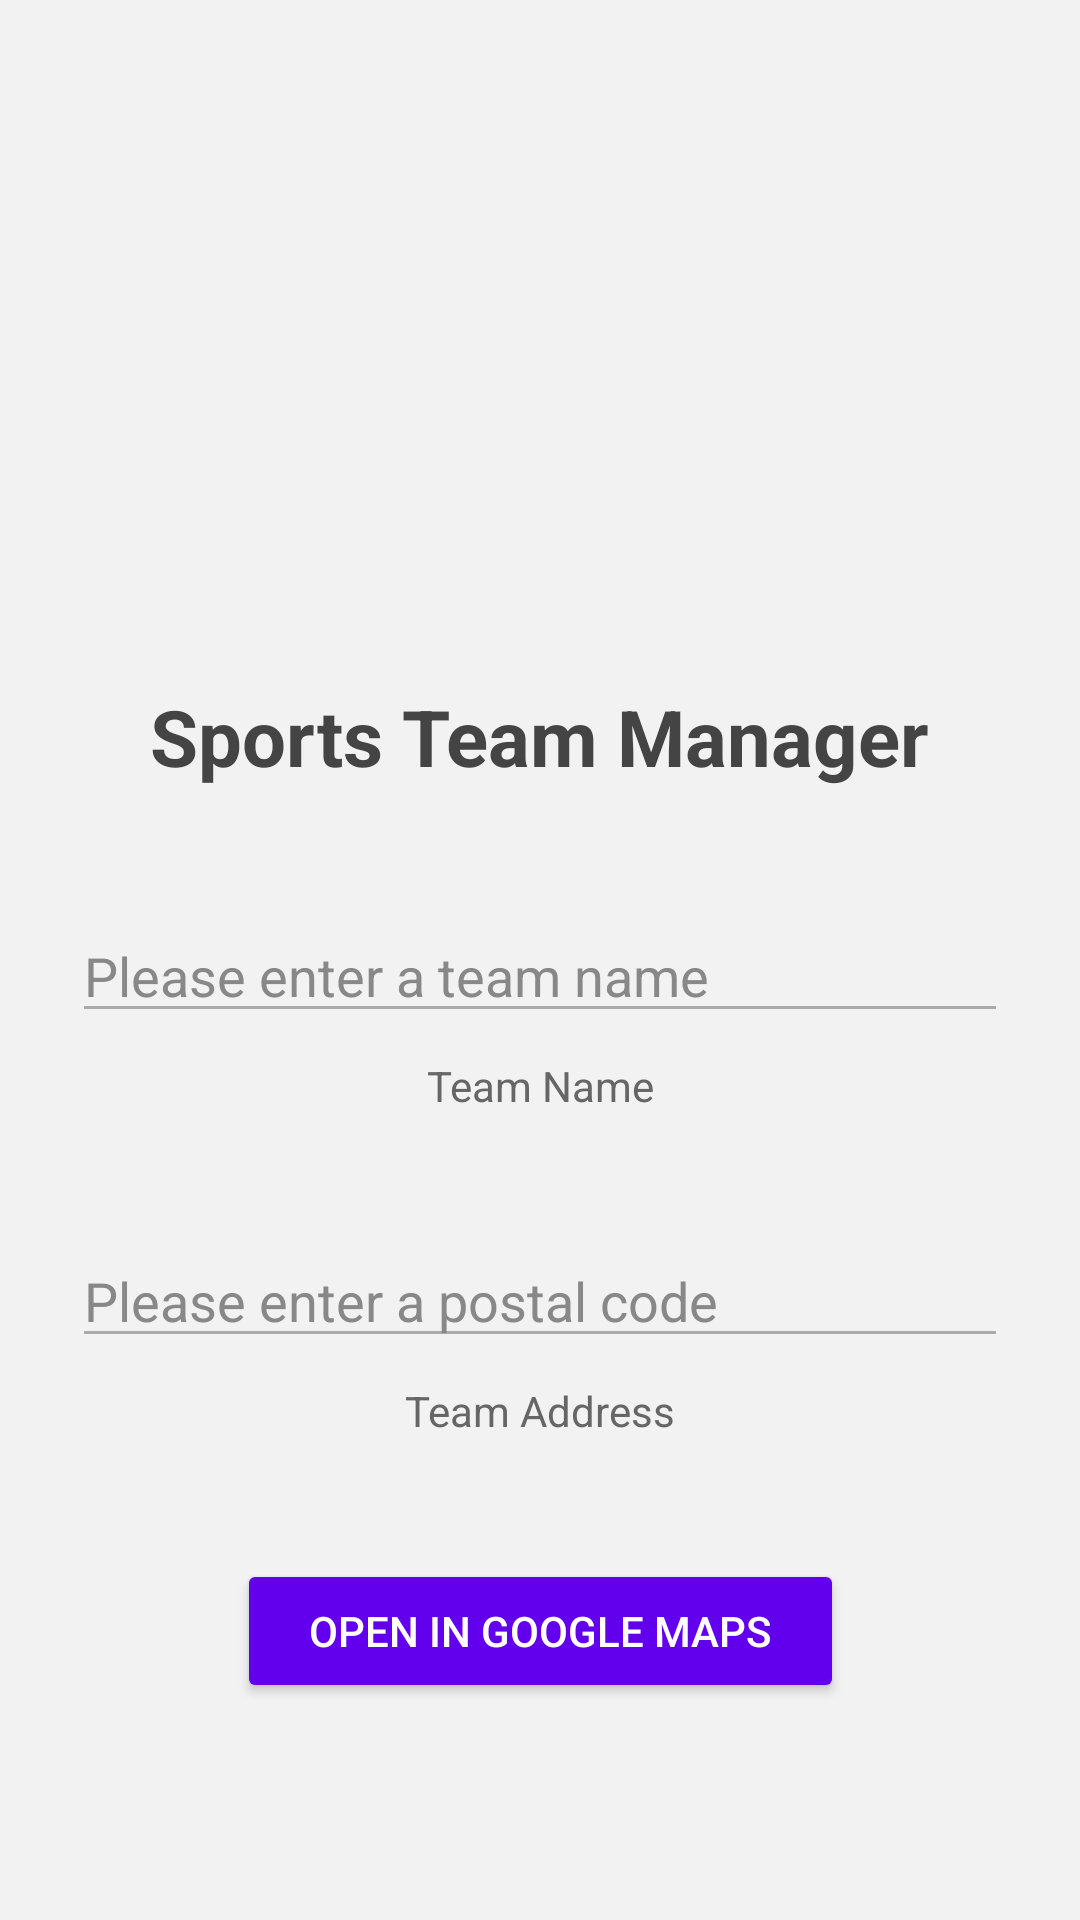

This screen was rendered from an Android layout file. Write that file and the resources it references.
<!-- AndroidManifest.xml: application theme Theme.Lab5_ProfileManager -->
<!-- res/layout/activity_main.xml -->
<?xml version="1.0" encoding="utf-8"?>
<androidx.constraintlayout.widget.ConstraintLayout
    xmlns:android="http://schemas.android.com/apk/res/android"
    xmlns:app="http://schemas.android.com/apk/res-auto"
    xmlns:tools="http://schemas.android.com/tools"
    android:layout_width="match_parent"
    android:layout_height="match_parent"
    android:padding="24dp"
    android:background="#F2F2F2"
    tools:context=".MainActivity">

    <ImageView
        android:id="@+id/avatarImage"
        android:layout_width="140dp"
        android:layout_height="140dp"
        android:src="@drawable/flag_ca"
        android:onClick="onSetAvatarButton"
        android:contentDescription="@string/avatar"
        app:layout_constraintTop_toTopOf="parent"
        app:layout_constraintStart_toStartOf="parent"
        app:layout_constraintEnd_toEndOf="parent"
        android:layout_marginTop="40dp"/>

    <TextView
        android:id="@+id/titleText"
        android:layout_width="wrap_content"
        android:layout_height="wrap_content"
        android:text="Sports Team Manager"
        android:textSize="26sp"
        android:textStyle="bold"
        android:textColor="#444444"
        app:layout_constraintTop_toBottomOf="@id/avatarImage"
        app:layout_constraintStart_toStartOf="parent"
        app:layout_constraintEnd_toEndOf="parent"
        android:layout_marginTop="24dp"/>

    <EditText
        android:id="@+id/teamName"
        android:layout_width="0dp"
        android:layout_height="wrap_content"
        android:hint="Please enter a team name"
        android:layout_marginTop="40dp"
        android:backgroundTint="#AAAAAA"
        android:textColorHint="#888888"
        android:inputType="textPersonName"
        app:layout_constraintTop_toBottomOf="@id/titleText"
        app:layout_constraintLeft_toLeftOf="parent"
        app:layout_constraintRight_toRightOf="parent" />

    <TextView
        android:id="@+id/nameLabel"
        android:layout_width="wrap_content"
        android:layout_height="wrap_content"
        android:text="Team Name"
        android:textSize="14sp"
        android:textColor="#666666"
        app:layout_constraintTop_toBottomOf="@id/teamName"
        app:layout_constraintStart_toStartOf="parent"
        app:layout_constraintEnd_toEndOf="parent"
        android:layout_marginTop="8dp"/>

    <EditText
        android:id="@+id/postalCode"
        android:layout_width="0dp"
        android:layout_height="wrap_content"
        android:hint="@string/postalCodeTxt"
        android:textColorHint="#888888"
        android:backgroundTint="#AAAAAA"
        android:layout_marginTop="40dp"
        android:inputType="textPostalAddress"
        app:layout_constraintTop_toBottomOf="@id/nameLabel"
        app:layout_constraintLeft_toLeftOf="parent"
        app:layout_constraintRight_toRightOf="parent" />

    <TextView
        android:id="@+id/postalLabel"
        android:layout_width="wrap_content"
        android:layout_height="wrap_content"
        android:text="Team Address"
        android:textSize="14sp"
        android:textColor="#666666"
        app:layout_constraintTop_toBottomOf="@id/postalCode"
        app:layout_constraintStart_toStartOf="parent"
        app:layout_constraintEnd_toEndOf="parent"
        android:layout_marginTop="8dp"/>

    <Button
        android:id="@+id/openMaps"
        android:layout_width="wrap_content"
        android:layout_height="wrap_content"
        android:text="OPEN IN GOOGLE MAPS"
        android:onClick="onOpenInGoogleMaps"
        android:backgroundTint="#6200EE"
        android:textColor="#FFFFFF"
        android:paddingLeft="24dp"
        android:paddingRight="24dp"
        android:layout_marginTop="40dp"
        app:layout_constraintTop_toBottomOf="@id/postalLabel"
        app:layout_constraintStart_toStartOf="parent"
        app:layout_constraintEnd_toEndOf="parent" />

</androidx.constraintlayout.widget.ConstraintLayout>
<!-- resources referenced by this layout -->
<resources>
  <string name="avatar">avatar\n</string>
  <string name="postalCodeTxt">Please enter a postal code</string>
  <style name="Theme.Lab5_ProfileManager" parent="Base.Theme.Lab5_ProfileManager" />
  <style name="Base.Theme.Lab5_ProfileManager" parent="Theme.Material3.DayNight.NoActionBar">
          
          
      </style>
</resources>
